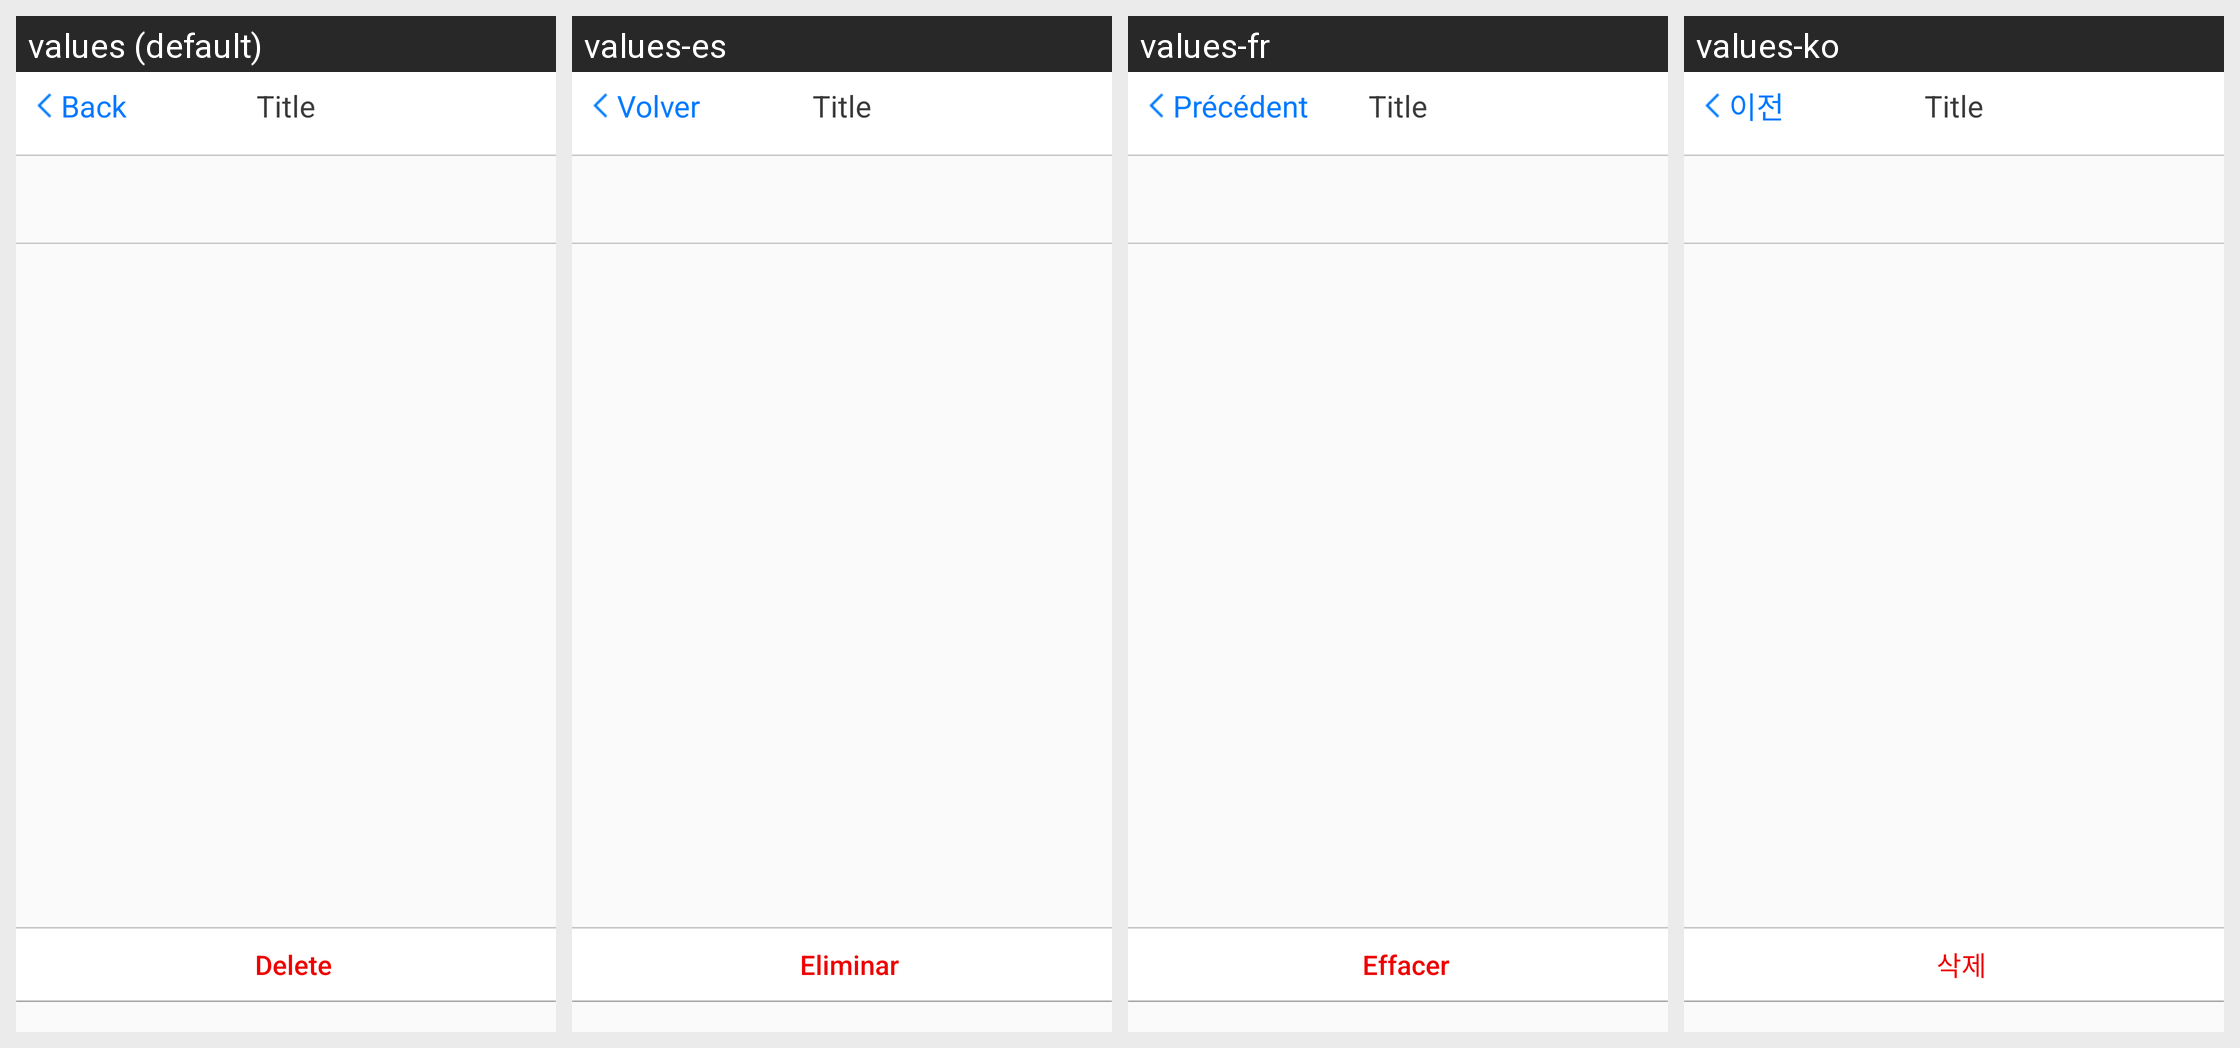

The same Android screen rendered under several of its app's locales, left to right. List the strings drawn on it with the default value and each locale's translation.
Android screen res/layout/fragment_mdm.xml rendered under 4 locales, left to right: values (default), values-es, values-fr, values-ko. Device: Nexus 5 (rendered at 1080×1920; each locale shown at half size, 540×960, under a caption strip naming it); theme Theme.AppCompat.Light.NoActionBar.
Other locales in the repository, not shown: values-da, values-de, values-ja, values-nl, values-ru, values-sv, values-vi, values-zh-rCN, values-zh-rTW.
Strings drawn on this screen, with the default value and each locale's value (text and hints the layout hard-codes, and strings that could not be matched under every locale, appear in the picture but are not listed):

delete
  values: Delete
  values-es: Eliminar
  values-fr: Effacer
  values-ko: 삭제

back
  values: Back
  values-es: Volver
  values-fr: Précédent
  values-ko: 이전
